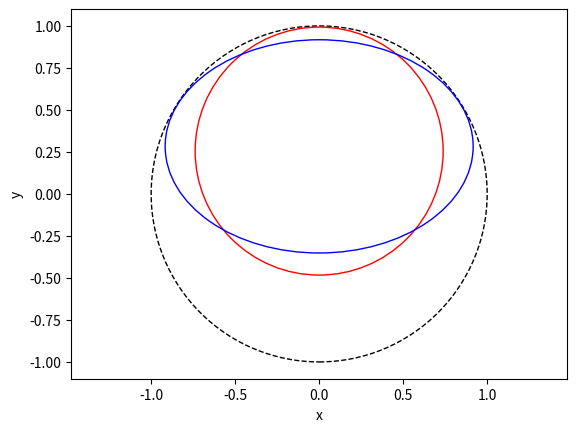

This chart was generated by the following Python code:
import matplotlib.pyplot as plt
import matplotlib.patches as pts
import numpy as np


def main():
    fig = plt.figure()

    # 参考单位圆
    refcircle = pts.Circle(xy=(0, 0), radius=1., fill=False, linestyle='--')
    plt.gca().add_patch(refcircle)

    # 进口截面
    secin = pts.Circle(xy=(0.0, 0.255000),
                       radius=0.738095238095238,
                       fill=False,
                       color='red')
    plt.gca().add_patch(secin)

    # 出口截面
    secout = pts.Ellipse(xy=(0.0, 0.283014812692098),
                         width=2 * 0.916647166614080,
                         height=2 * 0.634601884578980,
                         angle=0,
                         fill=False,
                         color='blue')
    plt.gca().add_patch(secout)

    # 显示
    plt.axis("equal")
    plt.xlabel("x")
    plt.ylabel("y")
    plt.show()
    plt.close(fig)


if __name__ == "__main__":
    main()
